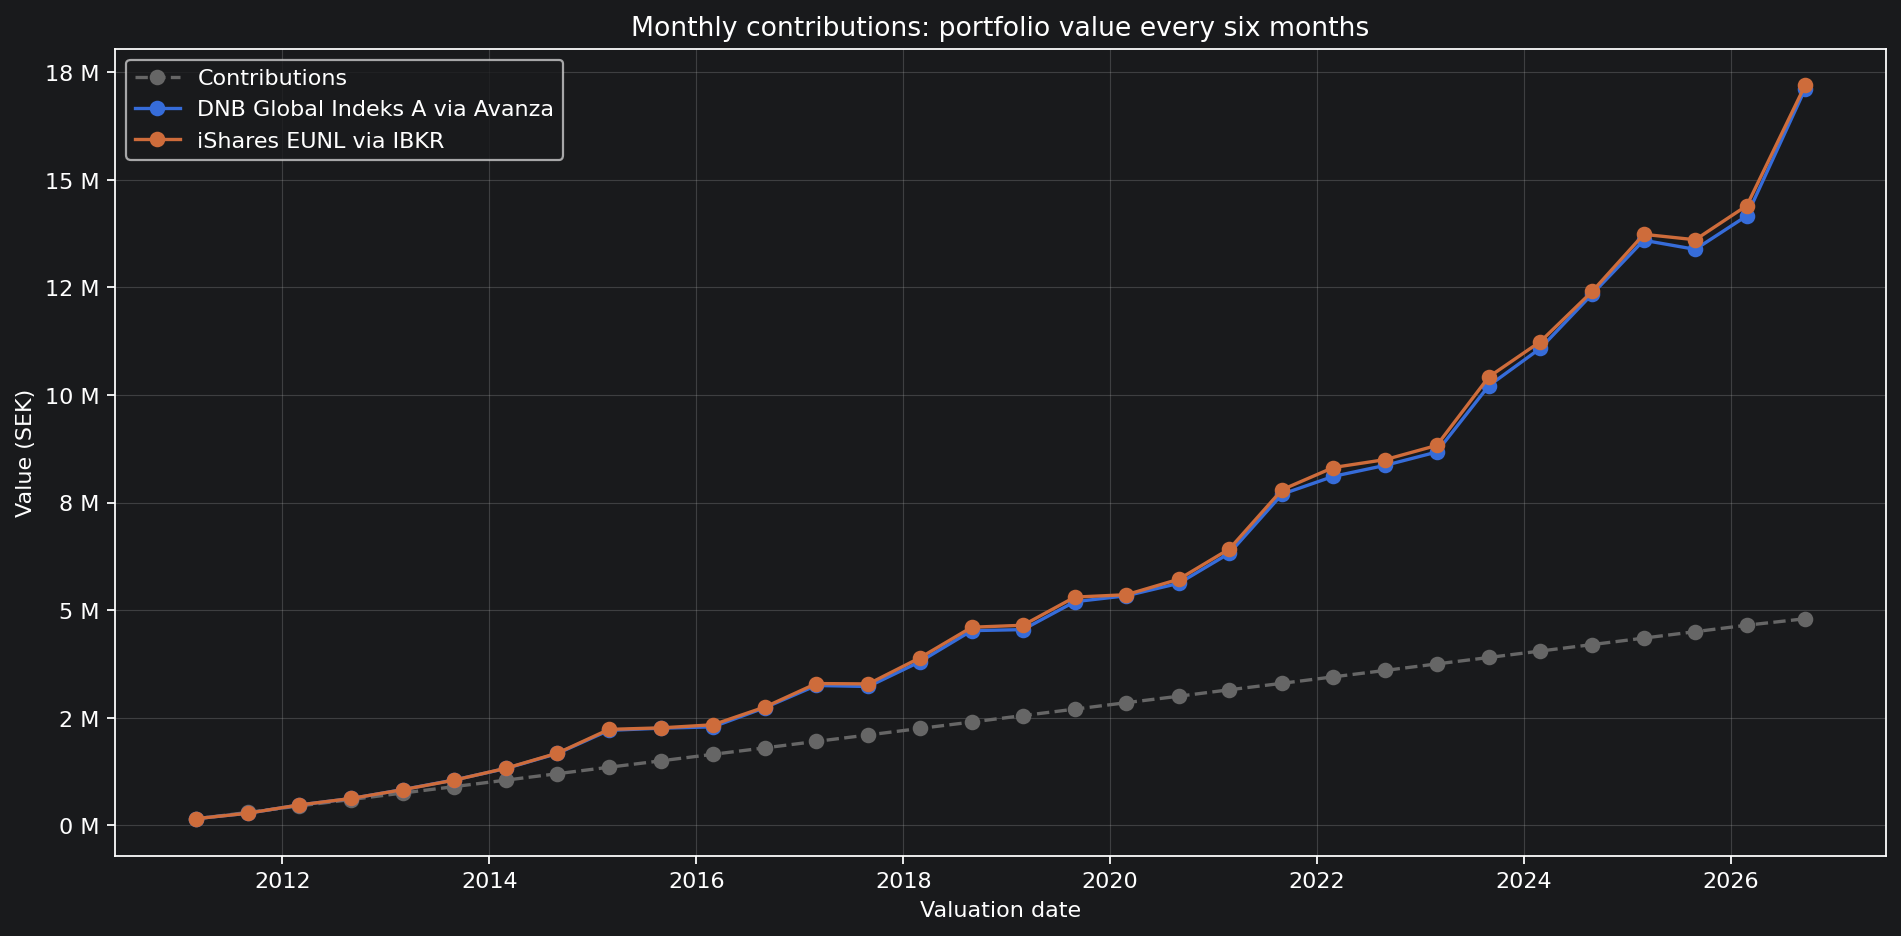

Data behind this chart, as committed beside it:
Months, Valuation date, Contributions (SEK), DNB value (SEK), DNB profit (SEK), EUNL value (SEK), EUNL profit (SEK), Absolute difference (SEK), Difference vs DNB (%)
6, 2011-02-28, 150000, 154730, 4730, 153384, 3384, 1345, 0.8694
12, 2011-08-31, 300000, 280034, -19966, 281356, -18644, 1323, 0.4723
18, 2012-02-29, 450000, 472933, 22933, 473592, 23592, 658.9, 0.1393
24, 2012-08-31, 600000, 623383, 23383, 624021, 24021, 638.2, 0.1024
30, 2013-02-28, 750000, 829728, 79728, 827421, 77421, 2307, 0.2781
36, 2013-08-30, 900000, 1054742, 154742, 1051037, 151037, 3706, 0.3513
42, 2014-02-28, 1050000, 1320611, 270611, 1326049, 276049, 5439, 0.4118
48, 2014-08-29, 1200000, 1669590, 469590, 1677381, 477381, 7791, 0.4666
54, 2015-02-27, 1350000, 2207166, 857166, 2229396, 879396, 22229, 1.007
60, 2015-08-31, 1500000, 2257123, 757123, 2264927, 764927, 7804, 0.3457
66, 2016-02-29, 1650000, 2288012, 638012, 2336328, 686328, 48316, 2.112
72, 2016-08-31, 1800000, 2734180, 934180, 2749255, 949255, 15075, 0.5514
78, 2017-02-28, 1950000, 3249140, 1299140, 3294286, 1344286, 45146, 1.389
84, 2017-08-31, 2100000, 3225716, 1125716, 3286051, 1186051, 60335, 1.87
90, 2018-02-28, 2250000, 3798068, 1548068, 3888397, 1638397, 90329, 2.378
96, 2018-08-31, 2400000, 4523708, 2123708, 4602916, 2202916, 79209, 1.751
102, 2019-02-28, 2550000, 4547837, 1997837, 4648891, 2098891, 101054, 2.222
108, 2019-08-30, 2700000, 5196180, 2496180, 5303148, 2603148, 106968, 2.059
114, 2020-02-28, 2850000, 5334237, 2484237, 5358294, 2508294, 24057, 0.451
120, 2020-08-31, 3000000, 5622662, 2622662, 5717913, 2717913, 95251, 1.694
126, 2021-02-26, 3150000, 6322851, 3172851, 6423029, 3273029, 100178, 1.584
132, 2021-08-31, 3300000, 7694877, 4394877, 7798791, 4498791, 103914, 1.35
138, 2022-02-28, 3450000, 8108396, 4658396, 8314143, 4864143, 205746, 2.537
144, 2022-08-31, 3600000, 8365652, 4765652, 8498761, 4898761, 133109, 1.591
150, 2023-02-28, 3750000, 8673790, 4923790, 8826970, 5076970, 153180, 1.766
156, 2023-08-31, 3900000, 10214445, 6314445, 10419268, 6519268, 204823, 2.005
162, 2024-02-29, 4050000, 11083841, 7033841, 11239781, 7189781, 155940, 1.407
168, 2024-08-30, 4200000, 12343512, 8143512, 12404968, 8204968, 61456, 0.4979
174, 2025-02-28, 4350000, 13593747, 9243747, 13732129, 9382129, 138382, 1.018
180, 2025-08-29, 4500000, 13382762, 8882762, 13605772, 9105772, 223010, 1.666
186, 2026-02-27, 4650000, 14162700, 9512700, 14398624, 9748624, 235925, 1.666
192, 2026-09-21, 4800000, 17111384, 12311384, 17196626, 12396626, 85242, 0.4982
